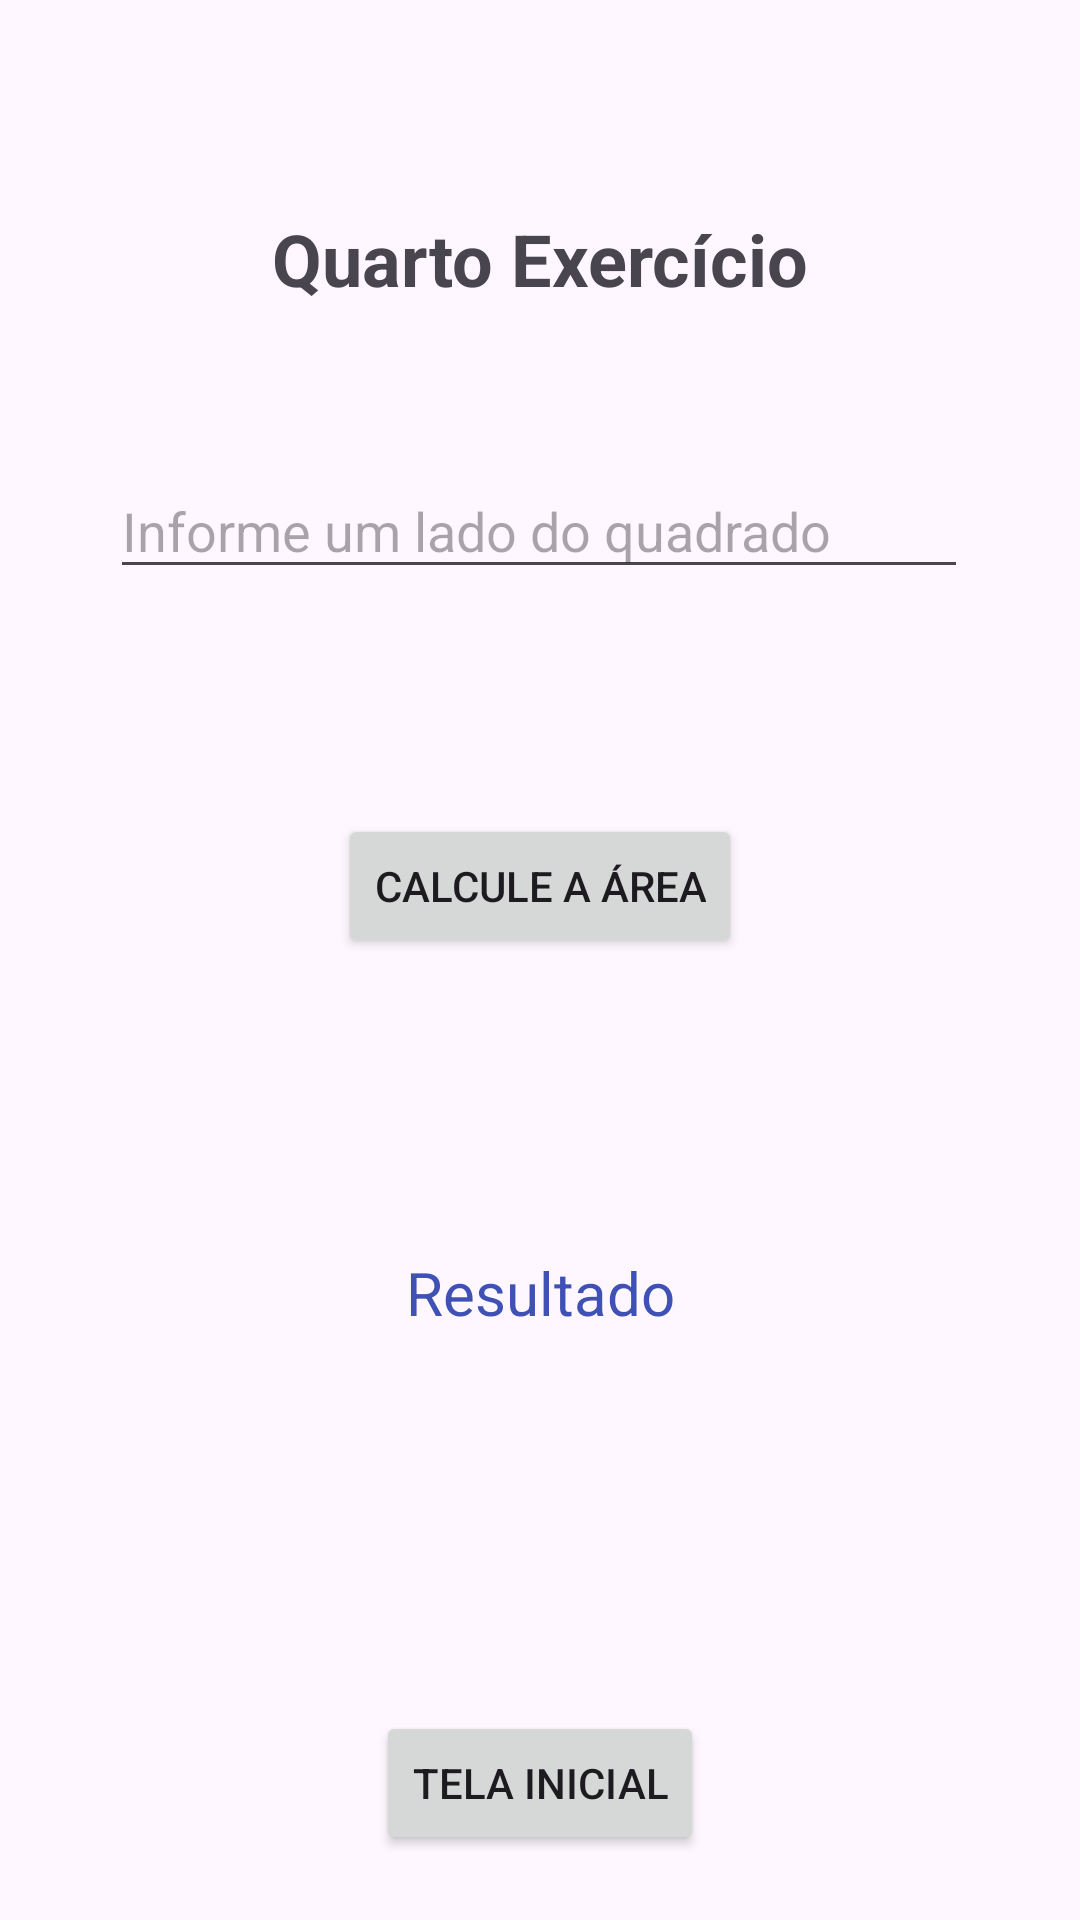

Produce the Android XML layout that renders to this screen, including the resource entries it uses.
<!-- AndroidManifest.xml: application theme Theme.Primeira_Lista -->
<!-- res/layout/activity_main5.xml -->
<?xml version="1.0" encoding="utf-8"?>
<androidx.constraintlayout.widget.ConstraintLayout xmlns:android="http://schemas.android.com/apk/res/android"
    xmlns:app="http://schemas.android.com/apk/res-auto"
    xmlns:tools="http://schemas.android.com/tools"
    android:id="@+id/main"
    android:layout_width="match_parent"
    android:layout_height="match_parent"
    tools:context=".MainActivity5">

    <Button
        android:id="@+id/button10"
        android:layout_width="wrap_content"
        android:layout_height="wrap_content"
        android:layout_marginTop="104dp"
        android:text="Tela Inicial"
        app:layout_constraintBottom_toBottomOf="parent"
        app:layout_constraintEnd_toEndOf="parent"
        app:layout_constraintStart_toStartOf="parent"
        app:layout_constraintTop_toBottomOf="@+id/textView10" />

    <TextView
        android:id="@+id/textView10"
        android:layout_width="wrap_content"
        android:layout_height="wrap_content"
        android:layout_marginTop="98dp"
        android:text="Resultado"
        android:textColor="#3f51B5"
        android:textSize="20sp"
        app:layout_constraintEnd_toEndOf="parent"
        app:layout_constraintStart_toStartOf="parent"
        app:layout_constraintTop_toBottomOf="@+id/button9" />

    <Button
        android:id="@+id/button9"
        android:layout_width="wrap_content"
        android:layout_height="wrap_content"
        android:layout_marginTop="75dp"
        android:text="Calcule a área"
        app:layout_constraintEnd_toEndOf="parent"
        app:layout_constraintStart_toStartOf="parent"
        app:layout_constraintTop_toBottomOf="@+id/editText4" />

    <EditText
        android:id="@+id/editText4"
        android:layout_width="286dp"
        android:layout_height="42dp"
        android:layout_marginTop="52dp"
        android:ems="10"
        android:hint="Informe um lado do quadrado"
        android:inputType="text"
        app:layout_constraintEnd_toEndOf="parent"
        app:layout_constraintHorizontal_bias="0.496"
        app:layout_constraintStart_toStartOf="parent"
        app:layout_constraintTop_toBottomOf="@+id/textView9" />

    <TextView
        android:id="@+id/textView9"
        android:layout_width="wrap_content"
        android:layout_height="wrap_content"
        android:layout_marginTop="70dp"
        android:text="Quarto Exercício"
        android:textSize="24sp"
        android:textStyle="bold"
        app:layout_constraintEnd_toEndOf="parent"
        app:layout_constraintStart_toStartOf="parent"
        app:layout_constraintTop_toTopOf="parent" />
</androidx.constraintlayout.widget.ConstraintLayout>
<!-- resources referenced by this layout -->
<resources>
  <style name="Theme.Primeira_Lista" parent="Base.Theme.Primeira_Lista" />
  <style name="Base.Theme.Primeira_Lista" parent="Theme.Material3.DayNight.NoActionBar">
          
          
      </style>
</resources>
